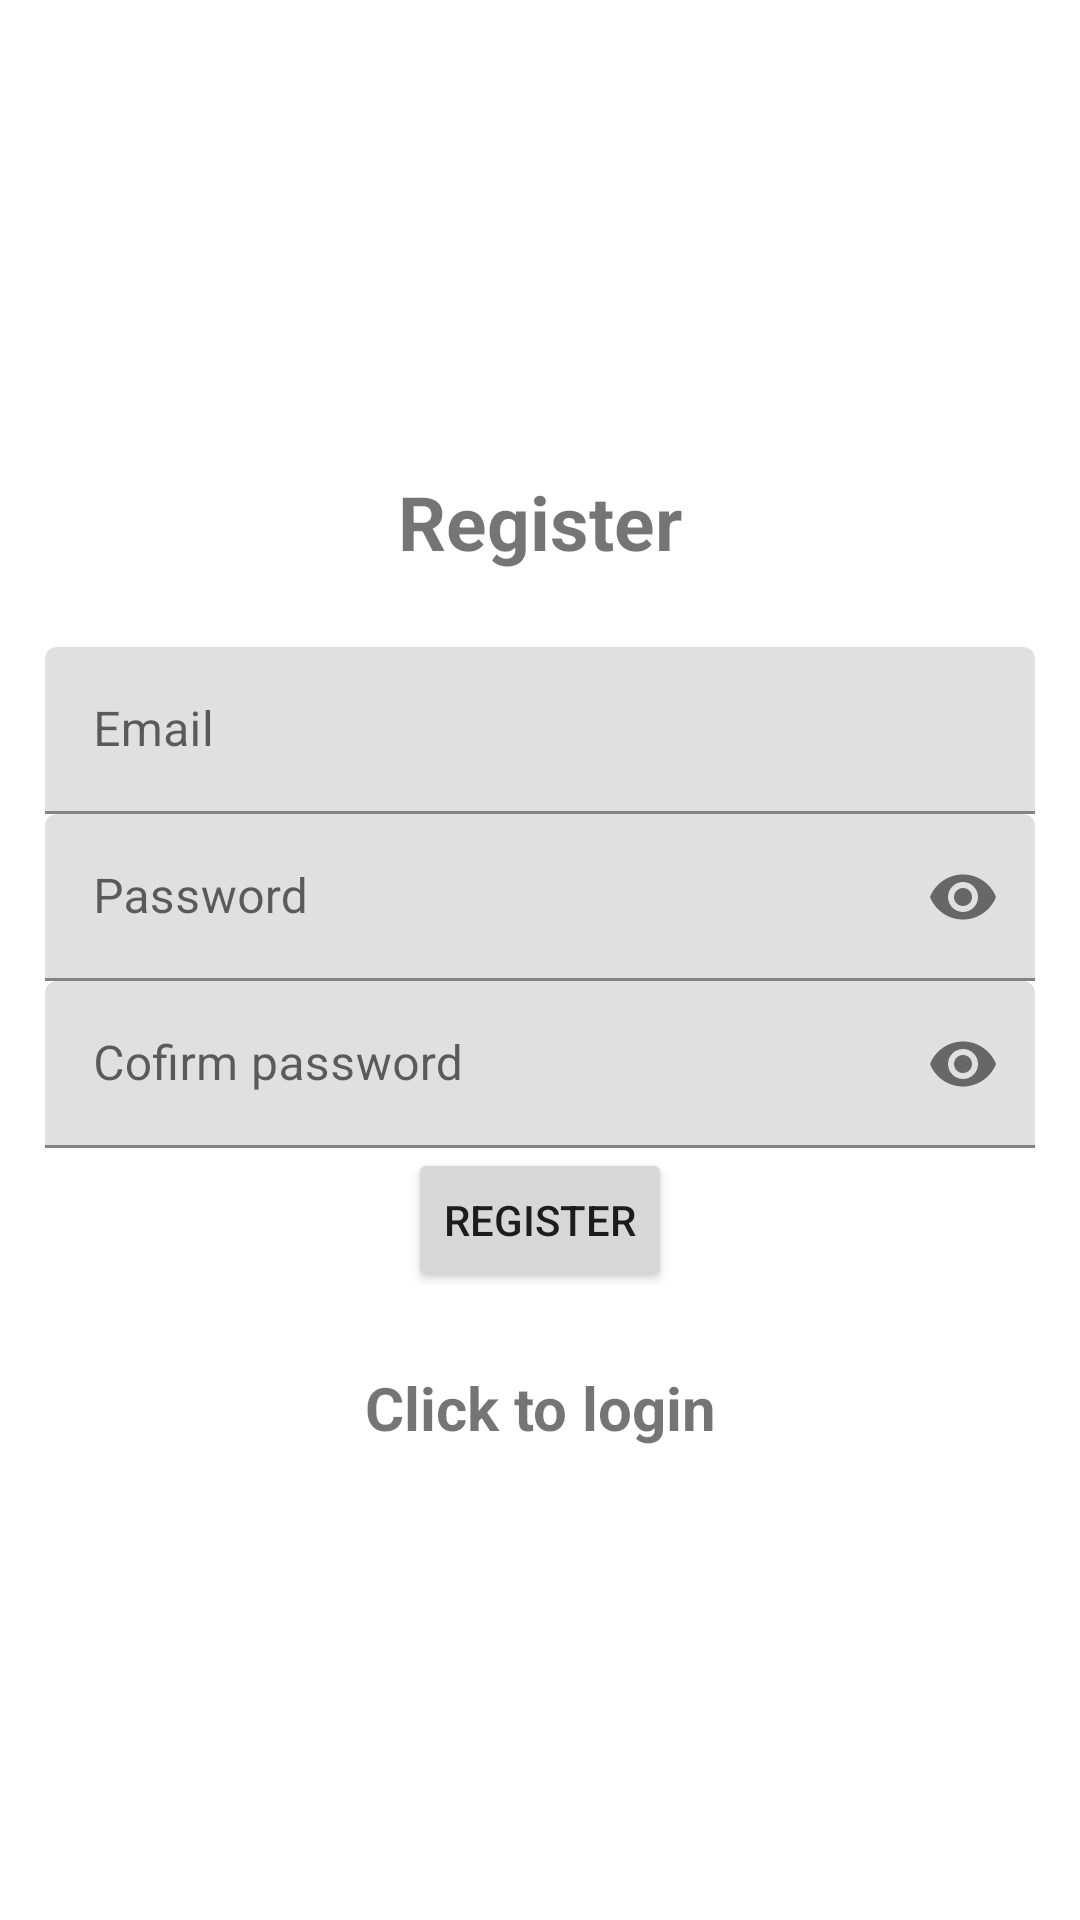

Produce the Android XML layout that renders to this screen, including the resource entries it uses.
<!-- AndroidManifest.xml: application theme Theme.Klubovi -->
<!-- res/layout/activity_register.xml -->
<?xml version="1.0" encoding="utf-8"?>
<LinearLayout xmlns:android="http://schemas.android.com/apk/res/android"
    xmlns:app="http://schemas.android.com/apk/res-auto"
    xmlns:tools="http://schemas.android.com/tools"
    android:layout_width="match_parent"
    android:orientation="vertical"
    android:gravity="center"
    android:layout_height="match_parent"
    android:padding="15dp"
    tools:context=".Register">

    <TextView
        android:textSize="25sp"
        android:textStyle="bold"
        android:gravity="center"
        android:layout_marginBottom="25dp"
        android:text="@string/register"
        android:layout_width="match_parent"
        android:layout_height="wrap_content">

    </TextView>

    <com.google.android.material.textfield.TextInputLayout
        android:layout_width="match_parent"
        android:layout_height="wrap_content"

        >
        <com.google.android.material.textfield.TextInputEditText
            android:id="@+id/email"
            android:hint="@string/email"
            android:layout_width="match_parent"
            android:layout_height="wrap_content">

        </com.google.android.material.textfield.TextInputEditText>
    </com.google.android.material.textfield.TextInputLayout>


    <com.google.android.material.textfield.TextInputLayout
        android:layout_width="match_parent"
        android:layout_height="wrap_content"
        app:passwordToggleEnabled="true">
        <com.google.android.material.textfield.TextInputEditText
            android:id="@+id/password"
            android:hint="@string/password"
            android:inputType="textPassword"
            android:layout_width="match_parent"
            android:layout_height="wrap_content">

        </com.google.android.material.textfield.TextInputEditText>
    </com.google.android.material.textfield.TextInputLayout>

    <com.google.android.material.textfield.TextInputLayout
        android:layout_width="match_parent"
        android:layout_height="wrap_content"
        app:passwordToggleEnabled="true">
        <com.google.android.material.textfield.TextInputEditText
            android:id="@+id/confirm_password"
            android:inputType="textPassword"
            android:hint="@string/cofirm_password"
            android:layout_width="match_parent"
            android:layout_height="wrap_content">

        </com.google.android.material.textfield.TextInputEditText>
    </com.google.android.material.textfield.TextInputLayout>

    <ProgressBar
        android:id="@+id/progressBar"
        android:visibility="gone"
        android:layout_width="wrap_content"
        android:layout_height="wrap_content" />

    <Button
        android:id="@+id/btn_register"
        android:text="@string/register"
        android:layout_width="wrap_content"
        android:layout_height="wrap_content">

    </Button>

    <TextView
        android:textStyle="bold"
        android:textSize="20sp"
        android:gravity="center"
        android:layout_marginTop="25dp"
        android:id="@+id/loginNow"
        android:text="@string/click_to_login"
        android:layout_width="match_parent"
        android:layout_height="wrap_content" />
</LinearLayout>
<!-- resources referenced by this layout -->
<resources>
  <string name="click_to_login">Click to login</string>
  <string name="cofirm_password">Cofirm password</string>
  <string name="email">Email</string>
  <string name="password">Password</string>
  <string name="register">Register</string>
  <style name="Theme.Klubovi" parent="Theme.MaterialComponents.DayNight.DarkActionBar">
          
          <item name="colorPrimary">@color/purple_500</item>
          <item name="colorPrimaryVariant">@color/purple_700</item>
          <item name="colorOnPrimary">@color/white</item>
          
          <item name="colorSecondary">@color/teal_200</item>
          <item name="colorSecondaryVariant">@color/teal_700</item>
          <item name="colorOnSecondary">@color/black</item>
          
          <item name="android:statusBarColor">?attr/colorPrimaryVariant</item>
          
      </style>
  <color name="purple_500">#0DA89E</color>
  <color name="purple_700">#00688B</color>
  <color name="white">#FFFFFFFF</color>
  <color name="teal_200">#FF03DAC5</color>
  <color name="teal_700">#FF018786</color>
  <color name="black">#FF000000</color>
</resources>
